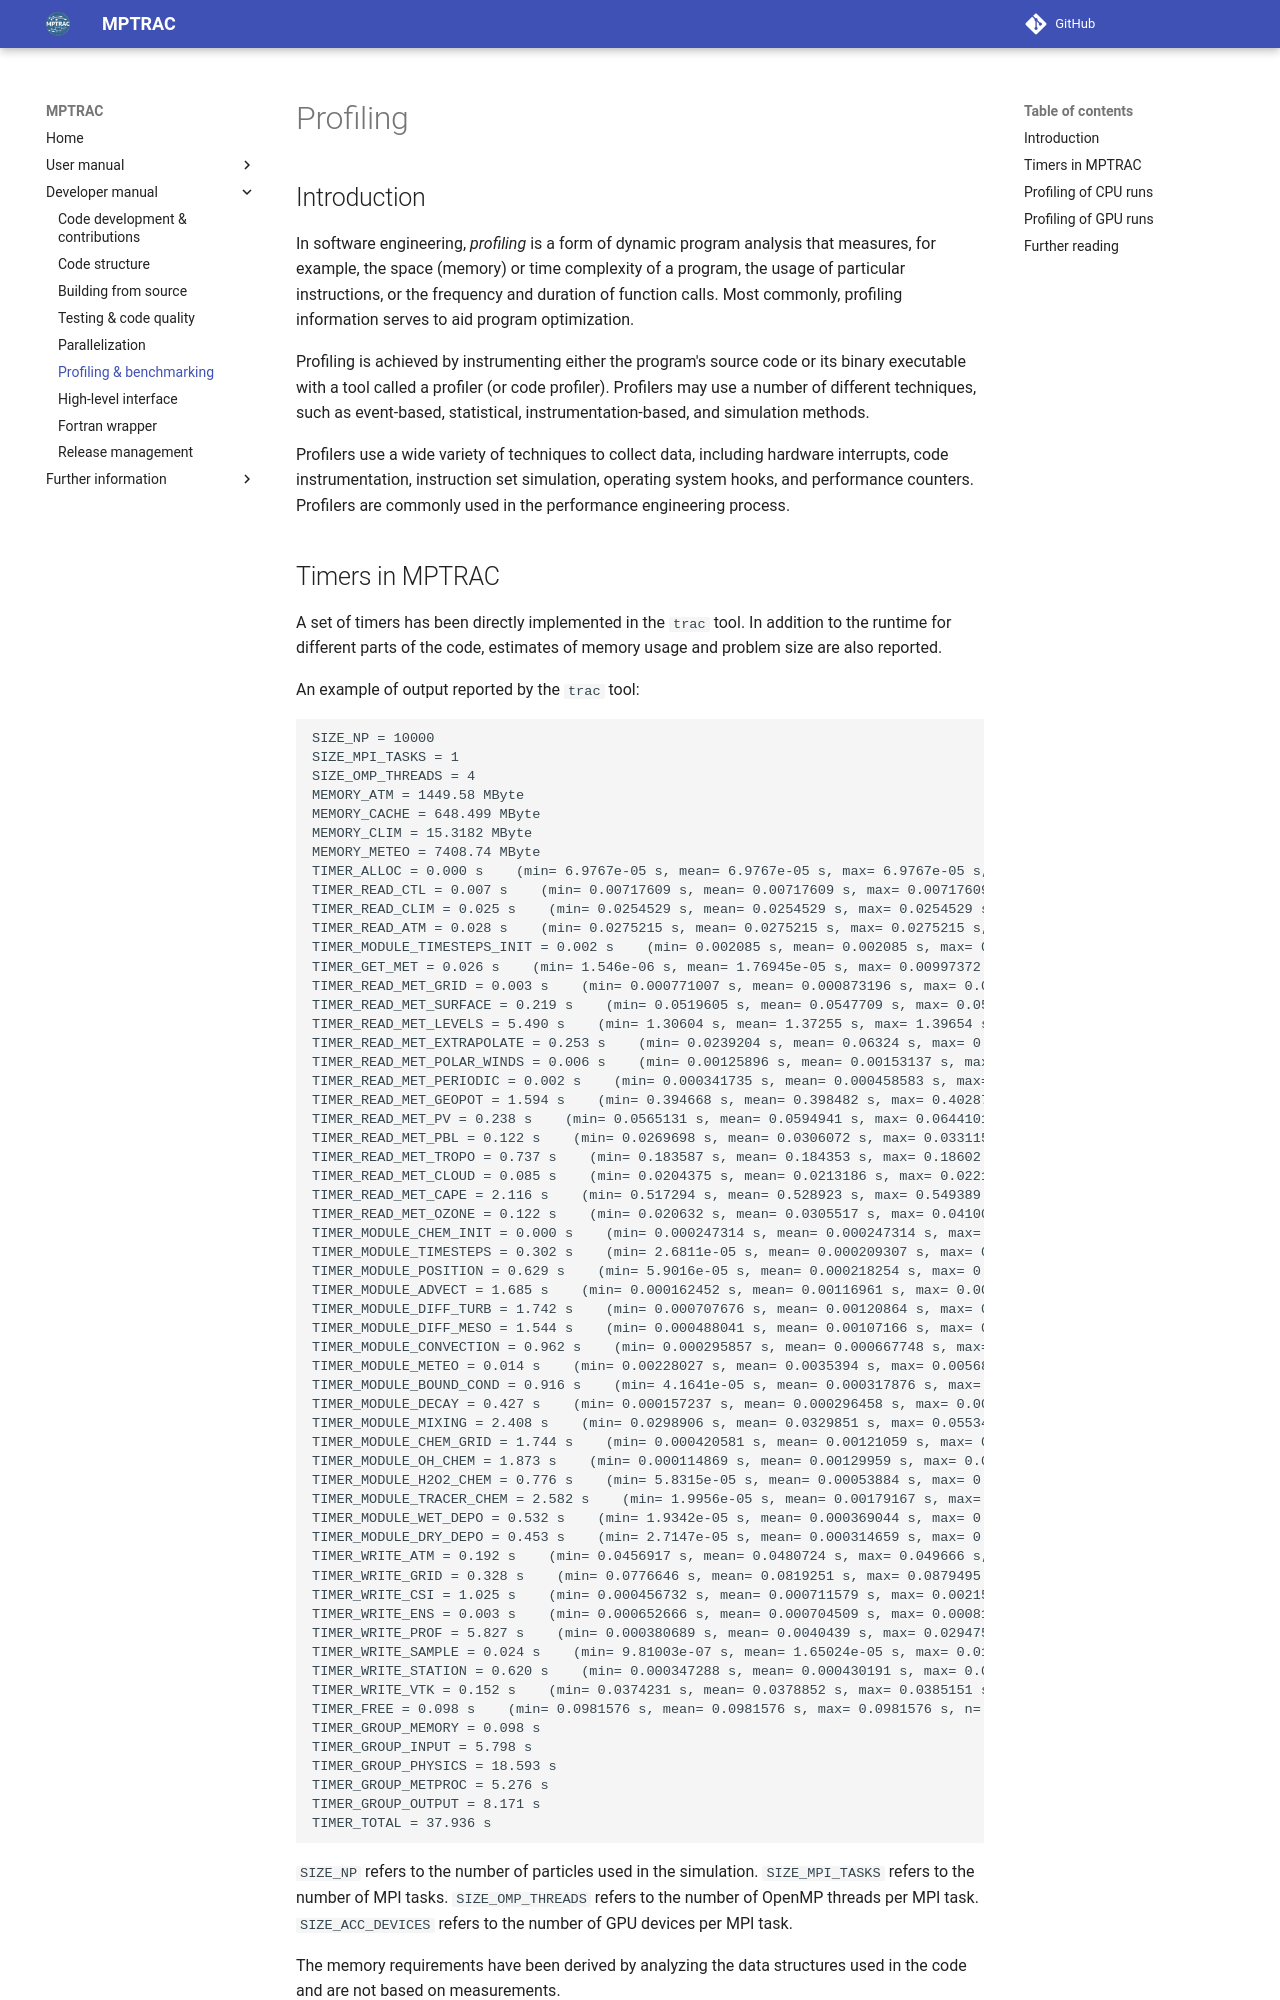

repository: slcs-jsc/mptrac · page: profiling/index.html · generator: mkdocs

# Profiling

## Introduction

In software engineering, *profiling* is a form of dynamic program
analysis that measures, for example, the space (memory) or time
complexity of a program, the usage of particular instructions, or the
frequency and duration of function calls. Most commonly, profiling
information serves to aid program optimization.

Profiling is achieved by instrumenting either the program's source
code or its binary executable with a tool called a profiler (or code
profiler). Profilers may use a number of different techniques, such as
event-based, statistical, instrumentation-based, and simulation
methods.

Profilers use a wide variety of techniques to collect data, including
hardware interrupts, code instrumentation, instruction set simulation,
operating system hooks, and performance counters. Profilers are
commonly used in the performance engineering process.
